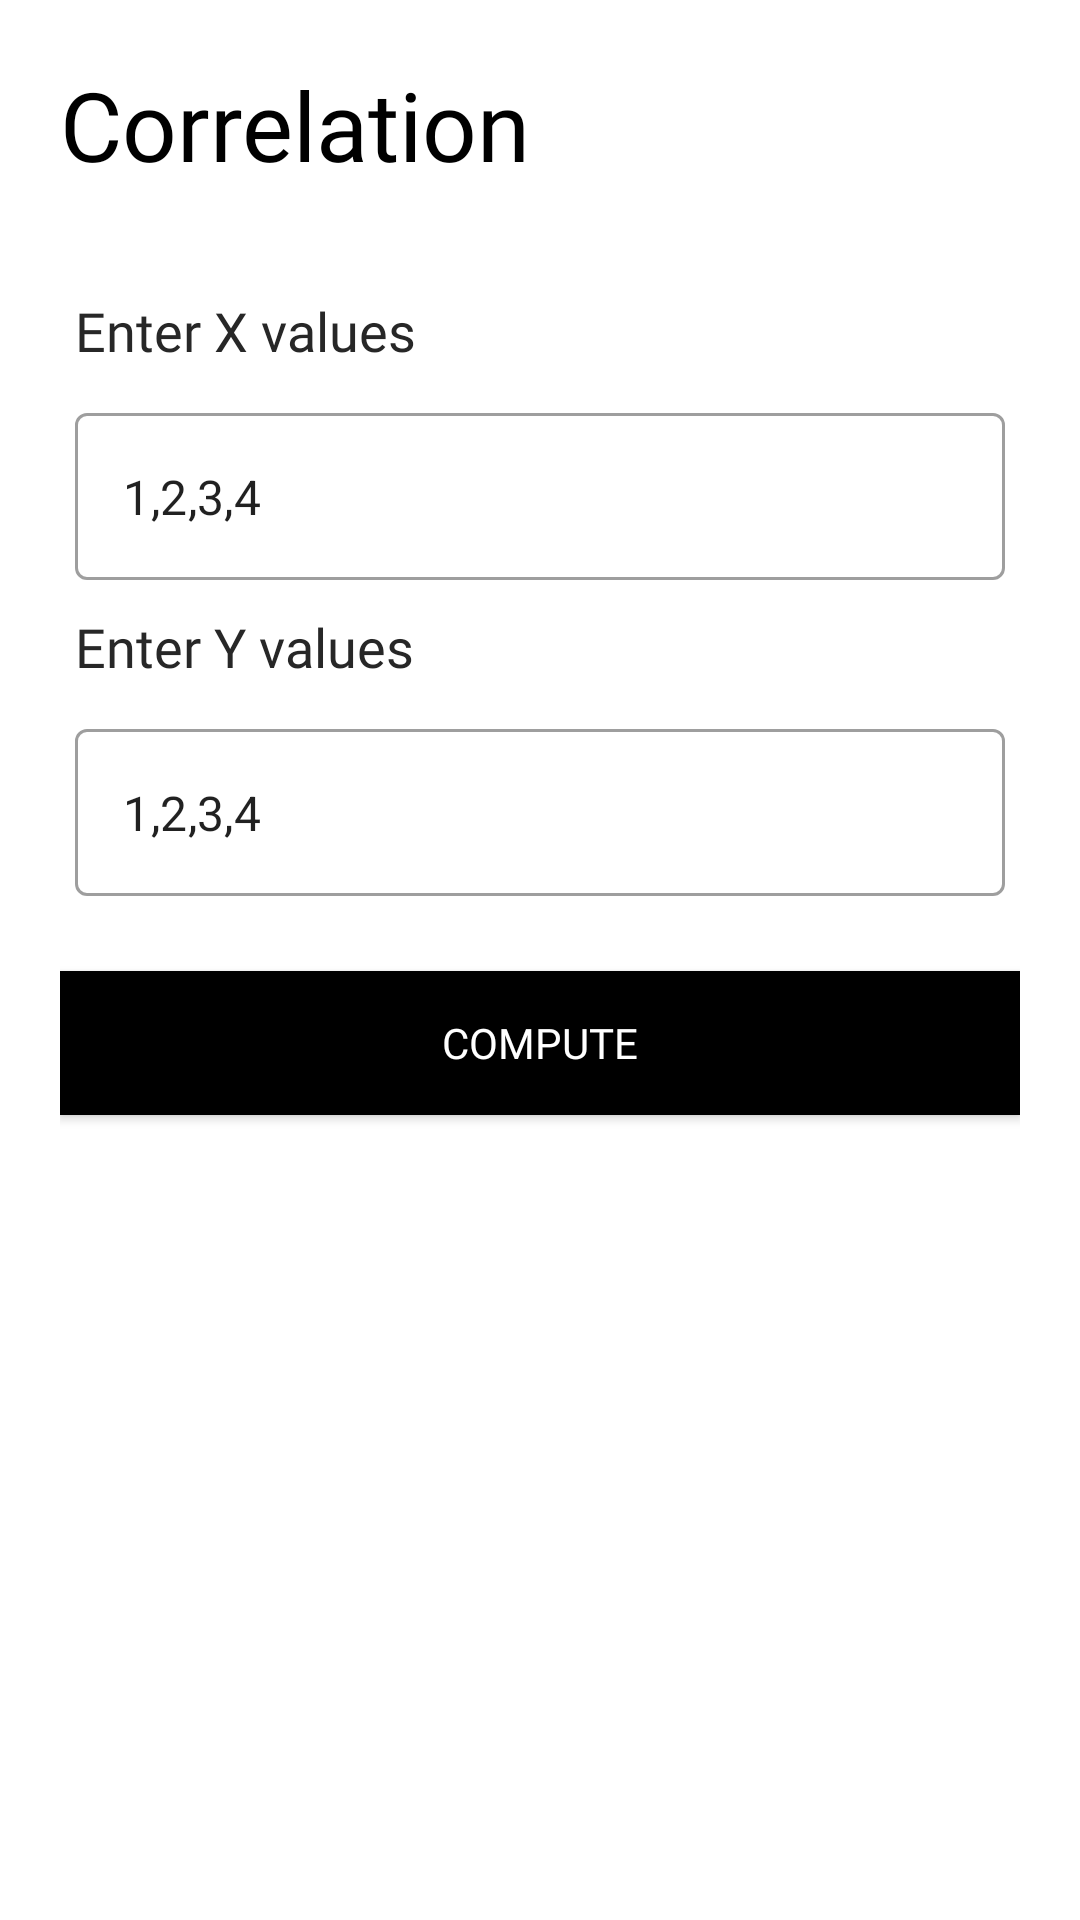

Here is an Android app screen rendered from its layout file. Give the layout XML and the strings, colors and styles it references.
<!-- AndroidManifest.xml: application theme Theme.AlgoDroid -->
<!-- res/layout/activity_correlation.xml -->
<?xml version="1.0" encoding="utf-8"?>
<ScrollView xmlns:android="http://schemas.android.com/apk/res/android"
    xmlns:app="http://schemas.android.com/apk/res-auto"
    xmlns:tools="http://schemas.android.com/tools"
    android:layout_width="match_parent"
    android:layout_height="match_parent"
    tools:context=".algorithm.CorrelationActivity">

    <LinearLayout
        android:layout_width="match_parent"
        android:layout_height="wrap_content"
        android:orientation="vertical"
        android:padding="20dp">

        <TextView
            android:id="@+id/header"
            android:layout_width="wrap_content"
            android:layout_height="wrap_content"
            android:layout_marginBottom="30dp"
            android:fontFamily="@font/muli_black"
            android:text="Correlation"
            android:textColor="#000"
            android:textSize="32sp"
            android:transitionName="header_text" />

        <LinearLayout
            android:layout_width="match_parent"
            android:layout_height="wrap_content"
            android:orientation="vertical">

            <TextView
                android:layout_width="wrap_content"
                android:layout_height="wrap_content"
                android:layout_margin="5dp"
                android:fontFamily="@font/muli_bold"
                android:text="Enter X values"
                android:textColor="@color/colorAccent"
                android:textSize="18sp" />

            <com.google.android.material.textfield.TextInputLayout
                android:id="@+id/correlation_x_input"
                style="@style/Widget.MaterialComponents.TextInputLayout.OutlinedBox"
                android:layout_width="match_parent"
                android:layout_height="wrap_content"
                android:layout_margin="5dp"
                android:layout_weight="1">

                <com.google.android.material.textfield.TextInputEditText
                    android:layout_width="match_parent"
                    android:layout_height="wrap_content"
                    android:inputType="textLongMessage"
                    android:text="1,2,3,4" />
            </com.google.android.material.textfield.TextInputLayout>

            <TextView
                android:layout_width="wrap_content"
                android:layout_height="wrap_content"
                android:layout_margin="5dp"
                android:fontFamily="@font/muli_bold"
                android:text="Enter Y values"
                android:textColor="@color/colorAccent"
                android:textSize="18sp" />

            <com.google.android.material.textfield.TextInputLayout
                android:id="@+id/correlation_y_input"
                style="@style/Widget.MaterialComponents.TextInputLayout.OutlinedBox"
                android:layout_width="match_parent"
                android:layout_height="wrap_content"
                android:layout_margin="5dp"
                android:layout_weight="1">

                <com.google.android.material.textfield.TextInputEditText
                    android:layout_width="match_parent"
                    android:layout_height="wrap_content"
                    android:inputType="textLongMessage"
                    android:text="1,2,3,4" />
            </com.google.android.material.textfield.TextInputLayout>

            <Button
                android:id="@+id/correlation_compute"
                android:layout_width="match_parent"
                android:layout_height="wrap_content"
                android:layout_marginTop="20dp"
                android:layout_marginBottom="5dp"
                android:background="#000"
                android:fontFamily="@font/muli_black"
                android:onClick="onCorrelationCompute"
                android:text="@string/compute"
                android:textColor="#fff"
                android:transitionName="button_trans" />

        </LinearLayout>

        <LinearLayout
            android:id="@+id/result_layout"
            android:layout_width="match_parent"
            android:layout_height="wrap_content"
            android:orientation="vertical"
            android:visibility="gone">

            <TextView
                android:id="@+id/result"
                android:layout_width="wrap_content"
                android:layout_height="wrap_content"
                android:layout_marginTop="20dp"
                android:fontFamily="@font/muli_black"
                android:text="@string/result"
                android:textColor="#000"
                android:textSize="32sp"
                android:transitionName="header_text" />

            <TextView
                android:id="@+id/correlation_value"
                android:layout_width="wrap_content"
                android:layout_height="wrap_content"
                android:layout_marginTop="15dp"
                android:fontFamily="@font/muli"
                android:text="Correlation"
                android:textColor="@color/colorAccent"
                android:textSize="18sp" />

            <TableLayout
                android:id="@+id/correlation_result_table"
                android:layout_width="match_parent"
                android:layout_height="wrap_content"
                android:layout_marginTop="30dp">


            </TableLayout>

        </LinearLayout>


    </LinearLayout>

</ScrollView>
<!-- resources referenced by this layout -->
<resources>
  <color name="colorAccent">#272727</color>
  <string name="compute">Compute</string>
  <string name="result">Result</string>
  <style name="Theme.AlgoDroid" parent="Theme.MaterialComponents.DayNight.NoActionBar">
          
  
  
          <item name="colorPrimary">@color/blue_200</item>
          <item name="colorPrimaryVariant">@color/blue_500</item>
          <item name="colorOnPrimary">@color/white</item>
          
          <item name="colorSecondary">@color/teal_200</item>
          <item name="colorSecondaryVariant">@color/teal_700</item>
          <item name="colorOnSecondary">@color/black</item>
          
          <item name="android:statusBarColor" tools:targetApi="l">?attr/colorPrimaryVariant</item>
          
      </style>
  <color name="blue_200">#4949FF</color>
  <color name="blue_500">#1F1FFF</color>
  <color name="white">#FFFFFFFF</color>
  <color name="teal_200">#FF03DAC5</color>
  <color name="teal_700">#FF018786</color>
  <color name="black">#FF000000</color>
</resources>
